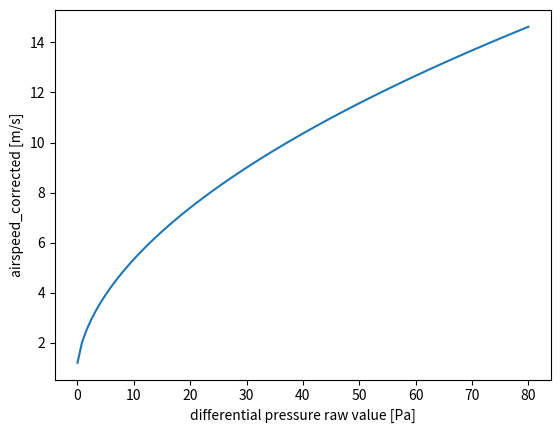

Write Python code to recreate this figure.
"""
Copyright (c) 2017, Sensirion AG
All rights reserved.

Redistribution and use in source and binary forms, with or without
modification, are permitted provided that the following conditions are met:

* Redistributions of source code must retain the above copyright notice, this
  list of conditions and the following disclaimer.

* Redistributions in binary form must reproduce the above copyright notice,
  this list of conditions and the following disclaimer in the documentation
  and/or other materials provided with the distribution.

* Neither the name of Sensirion AG nor the names of its
  contributors may be used to endorse or promote products derived from
  this software without specific prior written permission.

THIS SOFTWARE IS PROVIDED BY THE COPYRIGHT HOLDERS AND CONTRIBUTORS "AS IS"
AND ANY EXPRESS OR IMPLIED WARRANTIES, INCLUDING, BUT NOT LIMITED TO, THE
IMPLIED WARRANTIES OF MERCHANTABILITY AND FITNESS FOR A PARTICULAR PURPOSE ARE
DISCLAIMED. IN NO EVENT SHALL THE COPYRIGHT HOLDER OR CONTRIBUTORS BE LIABLE
FOR ANY DIRECT, INDIRECT, INCIDENTAL, SPECIAL, EXEMPLARY, OR CONSEQUENTIAL
DAMAGES (INCLUDING, BUT NOT LIMITED TO, PROCUREMENT OF SUBSTITUTE GOODS OR
SERVICES; LOSS OF USE, DATA, OR PROFITS; OR BUSINESS INTERRUPTION) HOWEVER
CAUSED AND ON ANY THEORY OF LIABILITY, WHETHER IN CONTRACT, STRICT LIABILITY,
OR TORT (INCLUDING NEGLIGENCE OR OTHERWISE) ARISING IN ANY WAY OUT OF THE USE
OF THIS SOFTWARE, EVEN IF ADVISED OF THE POSSIBILITY OF SUCH DAMAGE.
"""



# formula for metal pitot tube with round tip as here: https://drotek.com/shop/2986-large_default/sdp3x-airspeed-sensor-kit-sdp31.jpg
# and tubing as provided by tc/drotek (1.5 mm diameter)



import numpy as np
import matplotlib.pyplot as plt

P_cal=96600. #Pa
P_amb=96600. #dummy-value, use absolute pressure sensor!!


## differential pressure, sensor values in Pascal
dp_SDP33_raw=np.linspace(0,80,100)




dp_SDP33=dp_SDP33_raw*P_cal/P_amb


## total length tube in mm = length dynamic port+ length static port; compensation only valid for inner diameter of 1.5mm
l_tube=450

## densitiy air in kg/m3
rho_air=1.29


## flow through sensor
flow_SDP33=(300.805 - 300.878/(0.00344205*dp_SDP33**0.68698 + 1))*1.29/rho_air



## additional dp through pitot tube
dp_Pitot=(0.0032*flow_SDP33**2 + 0.0123*flow_SDP33+1.)*1.29/rho_air

## pressure drop through tube
dp_Tube=(flow_SDP33*0.674)/450*l_tube*rho_air/1.29

## speed at pitot-tube tip due to flow through sensor
dv=0.125*flow_SDP33

## sum of all pressure drops
dp_tot=dp_SDP33+dp_Tube+dp_Pitot


## computed airspeed without correction for inflow-speed at tip of pitot-tube
airspeed_uncorrected=np.sqrt(2*dp_tot/rho_air)

## corrected airspeed
airspeed_corrected=airspeed_uncorrected+dv


## just to compare to value without compensation
airspeed_raw=np.sqrt(2*dp_SDP33/rho_air)


plt.figure()
plt.plot(dp_SDP33,airspeed_corrected)
plt.xlabel('differential pressure raw value [Pa]')
plt.ylabel('airspeed_corrected [m/s]')
plt.show()



##plt.figure()
##plt.plot(dp_SDP33,airspeed_corrected/airspeed_raw)
##plt.xlabel('differential pressure raw value [Pa]')
##plt.ylabel('correction factor [-]')
##plt.show()
##
##
##
##plt.figure()
##plt.plot(airspeed_corrected,(airspeed_corrected-airspeed_raw)/airspeed_corrected)
##plt.xlabel('airspeed [m/s]')
##plt.ylabel('relative error [-]')
##plt.show()
